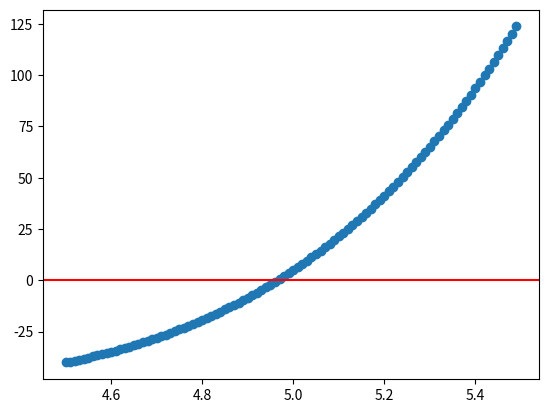

This figure's Python source:
# MSSG
# 7-18-2018
# This is to show where the derivative of the BB law crosses the zero
# point, which translates back to the max value of lambda(T)
# -- See https://en.wikipedia.org/wiki/Wien%27s_displacement_law#Derivation_from_Planck%27s_law

import matplotlib.pyplot as plt
import numpy as np


def y(x):  # This is the deriv of the BB law, x here is hc/(lambda k T)
    return (x-5) * np.exp(x) + 5 

x=np.arange(4.5, 5.5, 0.01)
plt.plot(x, y(x),'o') # The o here makes the plot as points vs. continuous line
plt.axhline(y=0, color='r', linestyle='-')
plt.show()

